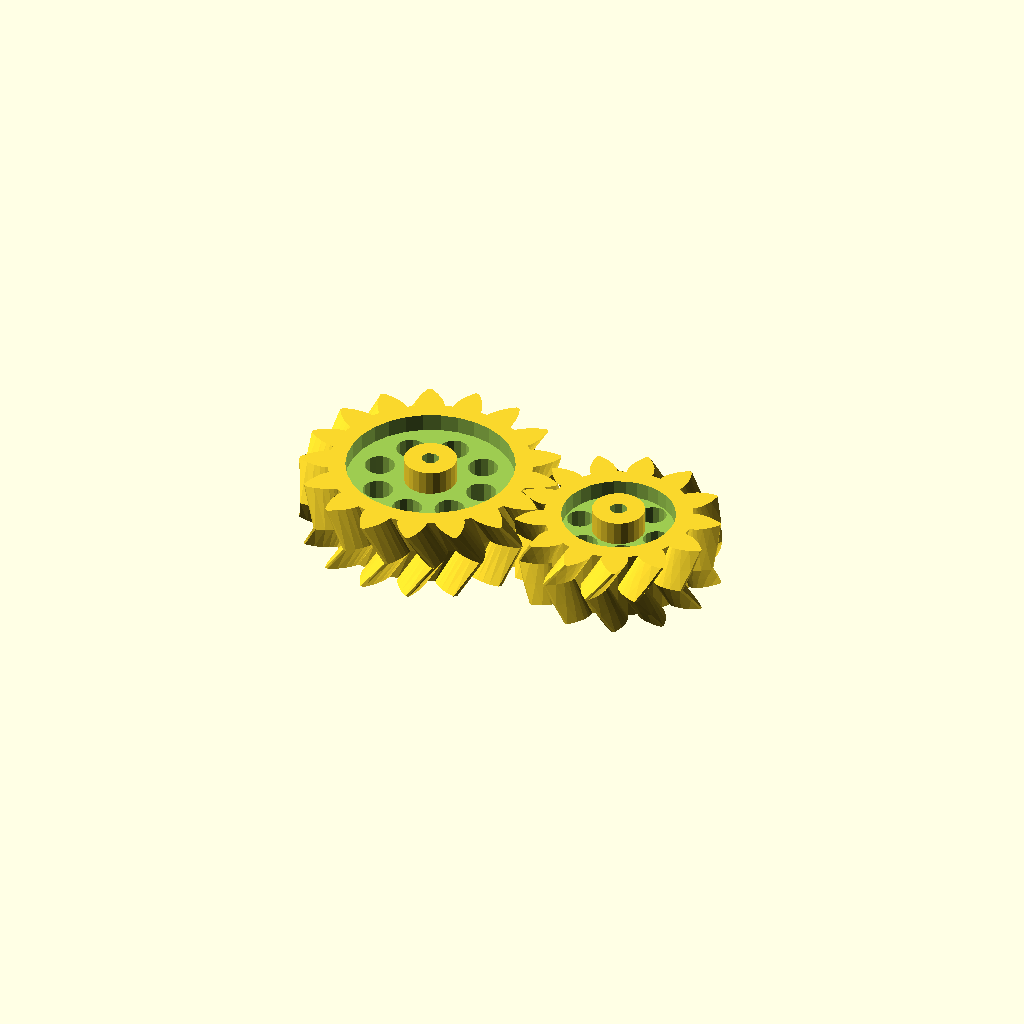
Cell 1: the model at its default parameters.
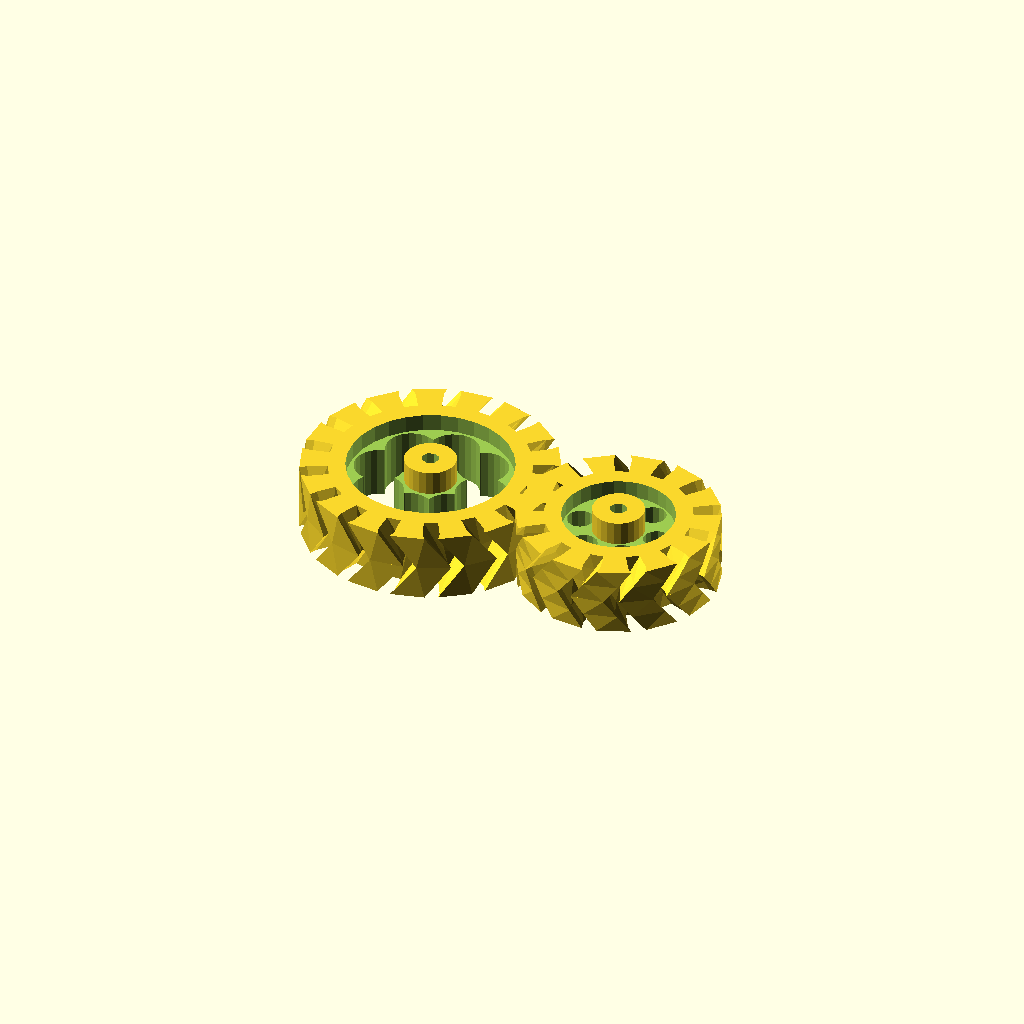
Cell 2 — pi set to 6.283185307179586, the other parameters unchanged.
One fixed orthographic camera (rotation 55°, 0°, 25°; colour scheme Cornfield) for every cell.
OpenSCAD source file lib/gears.scad:
// Parametric Involute Bevel and Spur Gears by GregFrost
// It is licensed under the Creative Commons - GNU GPL license.
// © 2010 by GregFrost
// http://www.thingiverse.com/thing:3575

// Simple Test:
//gear (circular_pitch=700,
//	gear_thickness = 12,
//	rim_thickness = 15,
//	hub_thickness = 17,
//	circles=8);

//Complex Spur Gear Test:
//test_gears ();

// Meshing Double Helix:
meshing_double_helix ();

// Demonstrate the backlash option for Spur gears.
//test_backlash ();

// Demonstrate how to make meshing bevel gears.
//bevel_gear_pair ();

pi=3.1415926535897932384626433832795;

//==================================================
// Bevel Gears:
// Two gears with the same cone distance, circular pitch (measured at the cone distance) 
// and pressure angle will mesh.

module bevel_gear_pair (
	gear1_teeth = 41,
	gear2_teeth = 7,
	axis_angle = 90,
	outside_circular_pitch=1000)
{
	outside_pitch_radius1 = gear1_teeth * outside_circular_pitch / 360;
	outside_pitch_radius2 = gear2_teeth * outside_circular_pitch / 360;
	pitch_apex1=outside_pitch_radius2 * sin (axis_angle) + 
		(outside_pitch_radius2 * cos (axis_angle) + outside_pitch_radius1) / tan (axis_angle);
	cone_distance = sqrt (pow (pitch_apex1, 2) + pow (outside_pitch_radius1, 2));
	pitch_apex2 = sqrt (pow (cone_distance, 2) - pow (outside_pitch_radius2, 2));
	echo ("cone_distance", cone_distance);
	pitch_angle1 = asin (outside_pitch_radius1 / cone_distance);
	pitch_angle2 = asin (outside_pitch_radius2 / cone_distance);
	echo ("pitch_angle1, pitch_angle2", pitch_angle1, pitch_angle2);
	echo ("pitch_angle1 + pitch_angle2", pitch_angle1 + pitch_angle2);

	rotate([0,0,90])
	translate ([0,0,pitch_apex1+20])
	{
		translate([0,0,-pitch_apex1])
		bevel_gear (
			number_of_teeth=gear1_teeth,
			cone_distance=cone_distance,
			pressure_angle=30,
			outside_circular_pitch=outside_circular_pitch);
	
		rotate([0,-(pitch_angle1+pitch_angle2),0])
		translate([0,0,-pitch_apex2])
		bevel_gear (
			number_of_teeth=gear2_teeth,
			cone_distance=cone_distance,
			pressure_angle=30,
			outside_circular_pitch=outside_circular_pitch);
	}
}

//Bevel Gear Finishing Options:
bevel_gear_flat = 0;
bevel_gear_back_cone = 1;

module bevel_gear (
	number_of_teeth=11,
	cone_distance=100,
	face_width=20,
	outside_circular_pitch=1000,
	pressure_angle=30,
	clearance = 0.2,
	bore_diameter=5,
	gear_thickness = 15,
	backlash = 0,
	involute_facets=0,
	finish = -1)
{
	echo ("bevel_gear",
		"teeth", number_of_teeth,
		"cone distance", cone_distance,
		face_width,
		outside_circular_pitch,
		pressure_angle,
		clearance,
		bore_diameter,
		involute_facets,
		finish);

	// Pitch diameter: Diameter of pitch circle at the fat end of the gear.
	outside_pitch_diameter  =  number_of_teeth * outside_circular_pitch / 180;
	outside_pitch_radius = outside_pitch_diameter / 2;

	// The height of the pitch apex.
	pitch_apex = sqrt (pow (cone_distance, 2) - pow (outside_pitch_radius, 2));
	pitch_angle = asin (outside_pitch_radius/cone_distance);

	echo ("Num Teeth:", number_of_teeth, " Pitch Angle:", pitch_angle);

	finish = (finish != -1) ? finish : (pitch_angle < 45) ? bevel_gear_flat : bevel_gear_back_cone;

	apex_to_apex=cone_distance / cos (pitch_angle);
	back_cone_radius = apex_to_apex * sin (pitch_angle);

	// Calculate and display the pitch angle. This is needed to determine the angle to mount two meshing cone gears.

	// Base Circle for forming the involute teeth shape.
	base_radius = back_cone_radius * cos (pressure_angle);	

	// Diametrial pitch: Number of teeth per unit length.
	pitch_diametrial = number_of_teeth / outside_pitch_diameter;

	// Addendum: Radial distance from pitch circle to outside circle.
	addendum = 1 / pitch_diametrial;
	// Outer Circle
	outer_radius = back_cone_radius + addendum;

	// Dedendum: Radial distance from pitch circle to root diameter
	dedendum = addendum + clearance;
	dedendum_angle = atan (dedendum / cone_distance);
	root_angle = pitch_angle - dedendum_angle;

	root_cone_full_radius = tan (root_angle)*apex_to_apex;
	back_cone_full_radius=apex_to_apex / tan (pitch_angle);

	back_cone_end_radius = 
		outside_pitch_radius - 
		dedendum * cos (pitch_angle) - 
		gear_thickness / tan (pitch_angle);
	back_cone_descent = dedendum * sin (pitch_angle) + gear_thickness;

	// Root diameter: Diameter of bottom of tooth spaces.
	root_radius = back_cone_radius - dedendum;

	half_tooth_thickness = outside_pitch_radius * sin (360 / (4 * number_of_teeth)) - backlash / 4;
	half_thick_angle = asin (half_tooth_thickness / back_cone_radius);

	face_cone_height = apex_to_apex-face_width / cos (pitch_angle);
	face_cone_full_radius = face_cone_height / tan (pitch_angle);
	face_cone_descent = dedendum * sin (pitch_angle);
	face_cone_end_radius = 
		outside_pitch_radius -
		face_width / sin (pitch_angle) - 
		face_cone_descent / tan (pitch_angle);

	// For the bevel_gear_flat finish option, calculate the height of a cube to select the portion of the gear that includes the full pitch face.
	bevel_gear_flat_height = pitch_apex - (cone_distance - face_width) * cos (pitch_angle);

//	translate([0,0,-pitch_apex])
	difference ()
	{
		intersection ()
		{
			union()
			{
				rotate (half_thick_angle)
				translate ([0,0,pitch_apex-apex_to_apex])
				cylinder ($fn=number_of_teeth*2, r1=root_cone_full_radius,r2=0,h=apex_to_apex);
				for (i = [1:number_of_teeth])
//				for (i = [1:1])
				{
					rotate ([0,0,i*360/number_of_teeth])
					{
						involute_bevel_gear_tooth (
							back_cone_radius = back_cone_radius,
							root_radius = root_radius,
							base_radius = base_radius,
							outer_radius = outer_radius,
							pitch_apex = pitch_apex,
							cone_distance = cone_distance,
							half_thick_angle = half_thick_angle,
							involute_facets = involute_facets);
					}
				}
			}

			if (finish == bevel_gear_back_cone)
			{
				translate ([0,0,-back_cone_descent])
				cylinder (
					$fn=number_of_teeth*2, 
					r1=back_cone_end_radius,
					r2=back_cone_full_radius*2,
					h=apex_to_apex + back_cone_descent);
			}
			else
			{
				translate ([-1.5*outside_pitch_radius,-1.5*outside_pitch_radius,0])
				cube ([3*outside_pitch_radius,
					3*outside_pitch_radius,
					bevel_gear_flat_height]);
			}
		}
		
		if (finish == bevel_gear_back_cone)
		{
			translate ([0,0,-face_cone_descent])
			cylinder (
				r1=face_cone_end_radius,
				r2=face_cone_full_radius * 2,
				h=face_cone_height + face_cone_descent+pitch_apex);
		}

		translate ([0,0,pitch_apex - apex_to_apex])
		cylinder (r=bore_diameter/2,h=apex_to_apex);
	}	
}

module involute_bevel_gear_tooth (
	back_cone_radius,
	root_radius,
	base_radius,
	outer_radius,
	pitch_apex,
	cone_distance,
	half_thick_angle,
	involute_facets)
{
//	echo ("involute_bevel_gear_tooth",
//		back_cone_radius,
//		root_radius,
//		base_radius,
//		outer_radius,
//		pitch_apex,
//		cone_distance,
//		half_thick_angle);

	min_radius = max (base_radius*2,root_radius*2);

	pitch_point = 
		involute (
			base_radius*2, 
			involute_intersect_angle (base_radius*2, back_cone_radius*2));
	pitch_angle = atan2 (pitch_point[1], pitch_point[0]);
	centre_angle = pitch_angle + half_thick_angle;

	start_angle = involute_intersect_angle (base_radius*2, min_radius);
	stop_angle = involute_intersect_angle (base_radius*2, outer_radius*2);

	res=(involute_facets!=0)?involute_facets:($fn==0)?5:$fn/4;

	translate ([0,0,pitch_apex])
	rotate ([0,-atan(back_cone_radius/cone_distance),0])
	translate ([-back_cone_radius*2,0,-cone_distance*2])
	union ()
	{
		for (i=[1:res])
		{
			assign (
				point1=
					involute (base_radius*2,start_angle+(stop_angle - start_angle)*(i-1)/res),
				point2=
					involute (base_radius*2,start_angle+(stop_angle - start_angle)*(i)/res))
			{
				assign (
					side1_point1 = rotate_point (centre_angle, point1),
					side1_point2 = rotate_point (centre_angle, point2),
					side2_point1 = mirror_point (rotate_point (centre_angle, point1)),
					side2_point2 = mirror_point (rotate_point (centre_angle, point2)))
				{
					polyhedron (
						points=[
							[back_cone_radius*2+0.1,0,cone_distance*2],
							[side1_point1[0],side1_point1[1],0],
							[side1_point2[0],side1_point2[1],0],
							[side2_point2[0],side2_point2[1],0],
							[side2_point1[0],side2_point1[1],0],
							[0.1,0,0]],
						triangles=[[0,1,2],[0,2,3],[0,3,4],[0,5,1],[1,5,2],[2,5,3],[3,5,4],[0,4,5]]);
				}
			}
		}
	}
}

module gear (
	number_of_teeth=15,
	circular_pitch=false, diametral_pitch=false,
	pressure_angle=28,
	clearance = 0.2,
	gear_thickness=5,
	rim_thickness=8,
	rim_width=5,
	hub_thickness=10,
	hub_diameter=15,
	bore_diameter=5,
	circles=0,
	backlash=0,
	twist=0,
	involute_facets=0,
	flat=false)
{
	if (circular_pitch==false && diametral_pitch==false) 
		echo("MCAD ERROR: gear module needs either a diametral_pitch or circular_pitch");

	//Convert diametrial pitch to our native circular pitch
	circular_pitch = (circular_pitch!=false?circular_pitch:180/diametral_pitch);

	// Pitch diameter: Diameter of pitch circle.
	pitch_diameter  =  number_of_teeth * circular_pitch / 180;
	pitch_radius = pitch_diameter/2;
	echo ("Teeth:", number_of_teeth, " Pitch radius:", pitch_radius);

	// Base Circle
	base_radius = pitch_radius*cos(pressure_angle);

	// Diametrial pitch: Number of teeth per unit length.
	pitch_diametrial = number_of_teeth / pitch_diameter;

	// Addendum: Radial distance from pitch circle to outside circle.
	addendum = 1/pitch_diametrial;

	//Outer Circle
	outer_radius = pitch_radius+addendum;

	// Dedendum: Radial distance from pitch circle to root diameter
	dedendum = addendum + clearance;

	// Root diameter: Diameter of bottom of tooth spaces.
	root_radius = pitch_radius-dedendum;
	backlash_angle = backlash / pitch_radius * 180 / pi;
	half_thick_angle = (360 / number_of_teeth - backlash_angle) / 4;

	// Variables controlling the rim.
	rim_radius = root_radius - rim_width;

	// Variables controlling the circular holes in the gear.
	circle_orbit_diameter=hub_diameter/2+rim_radius;
	circle_orbit_curcumference=pi*circle_orbit_diameter;

	// Limit the circle size to 90% of the gear face.
	circle_diameter=
		min (
			0.70*circle_orbit_curcumference/circles,
			(rim_radius-hub_diameter/2)*0.9);
	
	difference()
	{
		union ()
		{
			difference ()
			{
				linear_exturde_flat_option(flat=flat, height=rim_thickness, convexity=10, twist=twist)
				gear_shape (
					number_of_teeth,
					pitch_radius = pitch_radius,
					root_radius = root_radius,
					base_radius = base_radius,
					outer_radius = outer_radius,
					half_thick_angle = half_thick_angle,
					involute_facets=involute_facets);

				if (gear_thickness < rim_thickness)
					translate ([0,0,gear_thickness])
					cylinder (r=rim_radius,h=rim_thickness-gear_thickness+1);
			}
			if (gear_thickness > rim_thickness)
				linear_exturde_flat_option(flat =flat, height=gear_thickness)
				circle (r=rim_radius);
			if (flat == false && hub_thickness > gear_thickness)
				translate ([0,0,gear_thickness])
				linear_exturde_flat_option(flat=flat, height=hub_thickness-gear_thickness)
				circle (r=hub_diameter/2);
		}
		
		
		translate ([0,0,-1])
		linear_exturde_flat_option(flat =flat, height=2+max(rim_thickness,hub_thickness,gear_thickness))
		circle (r=bore_diameter/2);
		if (circles>0)
		{
			for(i=[0:circles-1])	
				rotate([0,0,i*360/circles])
				translate([circle_orbit_diameter/2,0,-1])
				linear_exturde_flat_option(flat =flat, height=max(gear_thickness,rim_thickness)+3)
				circle(r=circle_diameter/2);
		}
	}
}

module linear_exturde_flat_option(flat =false, height = 10, center = false, convexity = 2, twist = 0)
{
	if(flat==false)
	{
		linear_extrude(height = height, center = center, convexity = convexity, twist= twist) child(0);
	}
	else
	{
		child(0);
	}

}

module gear_shape (
	number_of_teeth,
	pitch_radius,
	root_radius,
	base_radius,
	outer_radius,
	half_thick_angle,
	involute_facets)
{
	union()
	{
		rotate (half_thick_angle) circle ($fn=number_of_teeth*2, r=root_radius);

		for (i = [1:number_of_teeth])
		{
			rotate ([0,0,i*360/number_of_teeth])
			{
				involute_gear_tooth (
					pitch_radius = pitch_radius,
					root_radius = root_radius,
					base_radius = base_radius,
					outer_radius = outer_radius,
					half_thick_angle = half_thick_angle,
					involute_facets=involute_facets);
			}
		}
	}
}

module involute_gear_tooth (
	pitch_radius,
	root_radius,
	base_radius,
	outer_radius,
	half_thick_angle,
	involute_facets)
{
	min_radius = max (base_radius,root_radius);

	pitch_point = involute (base_radius, involute_intersect_angle (base_radius, pitch_radius));
	pitch_angle = atan2 (pitch_point[1], pitch_point[0]);
	centre_angle = pitch_angle + half_thick_angle;

	start_angle = involute_intersect_angle (base_radius, min_radius);
	stop_angle = involute_intersect_angle (base_radius, outer_radius);

	res=(involute_facets!=0)?involute_facets:($fn==0)?5:$fn/4;

	union ()
	{
		for (i=[1:res])
		assign (
			point1=involute (base_radius,start_angle+(stop_angle - start_angle)*(i-1)/res),
			point2=involute (base_radius,start_angle+(stop_angle - start_angle)*i/res))
		{
			assign (
				side1_point1=rotate_point (centre_angle, point1),
				side1_point2=rotate_point (centre_angle, point2),
				side2_point1=mirror_point (rotate_point (centre_angle, point1)),
				side2_point2=mirror_point (rotate_point (centre_angle, point2)))
			{
				polygon (
					points=[[0,0],side1_point1,side1_point2,side2_point2,side2_point1],
					paths=[[0,1,2,3,4,0]]);
			}
		}
	}
}

// Mathematical Functions
//===============

// Finds the angle of the involute about the base radius at the given distance (radius) from it's center.
//source: http://www.mathhelpforum.com/math-help/geometry/136011-circle-involute-solving-y-any-given-x.html

function involute_intersect_angle (base_radius, radius) = sqrt (pow (radius/base_radius, 2) - 1) * 180 / pi;

// Calculate the involute position for a given base radius and involute angle.

function rotated_involute (rotate, base_radius, involute_angle) = 
[
	cos (rotate) * involute (base_radius, involute_angle)[0] + sin (rotate) * involute (base_radius, involute_angle)[1],
	cos (rotate) * involute (base_radius, involute_angle)[1] - sin (rotate) * involute (base_radius, involute_angle)[0]
];

function mirror_point (coord) = 
[
	coord[0], 
	-coord[1]
];

function rotate_point (rotate, coord) =
[
	cos (rotate) * coord[0] + sin (rotate) * coord[1],
	cos (rotate) * coord[1] - sin (rotate) * coord[0]
];

function involute (base_radius, involute_angle) = 
[
	base_radius*(cos (involute_angle) + involute_angle*pi/180*sin (involute_angle)),
	base_radius*(sin (involute_angle) - involute_angle*pi/180*cos (involute_angle)),
];


// Test Cases
//===============

module test_gears()
{
	translate([17,-15])
	{
	
		rotate ([0,0,360*4/17])
		translate ([39.088888,0,0])
		{
			gear (number_of_teeth=11,
				circular_pitch=500,
				hub_diameter=0,
				rim_width=65);
			translate ([0,0,8])
			{
				gear (number_of_teeth=6,
					circular_pitch=300,
					hub_diameter=0,
					rim_width=5,
					rim_thickness=6,
					pressure_angle=31);
				rotate ([0,0,360*5/6])
				translate ([22.5,0,1])
				gear (number_of_teeth=21,
					circular_pitch=300,
					bore_diameter=2,
					hub_diameter=4,
					rim_width=1,
					hub_thickness=4,
					rim_thickness=4,
					gear_thickness=3,
					pressure_angle=31);
			}
		}

		translate ([-61.1111111,0,0])
		{
			gear (number_of_teeth=27,
				circular_pitch=500,
				circles=5,
				hub_diameter=2*8.88888889);

			translate ([0,0,10])
			{
				gear (
					number_of_teeth=14,
					circular_pitch=200,
					pressure_angle=5,
					clearance = 0.2,
					gear_thickness = 10,
					rim_thickness = 10,
					rim_width = 15,
					bore_diameter=5,
					circles=0);
				translate ([13.8888888,0,1])
				gear (
					number_of_teeth=11,
					circular_pitch=200,
					pressure_angle=5,
					clearance = 0.2,
					gear_thickness = 10,
					rim_thickness = 10,
					rim_width = 15,
					hub_thickness = 20,
					hub_diameter=2*7.222222,
					bore_diameter=5,
					circles=0);
			}
		}
	
		rotate ([0,0,360*-5/17])
		translate ([44.444444444,0,0])
		gear (number_of_teeth=15,
			circular_pitch=500,
			hub_diameter=10,
			rim_width=5,
			rim_thickness=5,
			gear_thickness=4,
			hub_thickness=6,
			circles=9);
	
		rotate ([0,0,360*-1/17])
		translate ([30.5555555,0,-1])
		gear (number_of_teeth=5,
			circular_pitch=500,
			hub_diameter=0,
			rim_width=5,
			rim_thickness=10);
	}
}

module meshing_double_helix ()
{
	test_double_helix_gear ();
	
	mirror ([0,1,0])
	translate ([58.33333333,0,0])
	test_double_helix_gear (teeth=13,circles=6);
}

module test_double_helix_gear (
	teeth=17,
	circles=8)
{
	//double helical gear
	{
		twist=200;
		height=20;
		pressure_angle=30;

		gear (number_of_teeth=teeth,
			circular_pitch=700,
			pressure_angle=pressure_angle,
			clearance = 0.2,
			gear_thickness = height/2*0.5,
			rim_thickness = height/2,
			rim_width = 5,
			hub_thickness = height/2*1.2,
			hub_diameter=15,
			bore_diameter=5,
			circles=circles,
			twist=twist/teeth);
		mirror([0,0,1])
		gear (number_of_teeth=teeth,
			circular_pitch=700,
			pressure_angle=pressure_angle,
			clearance = 0.2,
			gear_thickness = height/2,
			rim_thickness = height/2,
			rim_width = 5,
			hub_thickness = height/2,
			hub_diameter=15,
			bore_diameter=5,
			circles=circles,
			twist=twist/teeth);
	}
}

module test_backlash ()
{
	backlash = 2;
	teeth = 15;

	translate ([-29.166666,0,0])
	{
		translate ([58.3333333,0,0])
		rotate ([0,0,-360/teeth/4])
		gear (
			number_of_teeth = teeth,
			circular_pitch=700,
			gear_thickness = 12,
			rim_thickness = 15,
			rim_width = 5,
			hub_thickness = 17,
			hub_diameter=15,
			bore_diameter=5,
			backlash = 2,
			circles=8);
		
		rotate ([0,0,360/teeth/4])
		gear (
			number_of_teeth = teeth,
			circular_pitch=700,
			gear_thickness = 12,
			rim_thickness = 15,
			rim_width = 5,
			hub_thickness = 17,
			hub_diameter=15,
			bore_diameter=5,
			backlash = 2,
			circles=8);
	}

	color([0,0,128,0.5])
	translate([0,0,-5])
	cylinder ($fn=20,r=backlash / 4,h=25);
}
Parameter table extracted from the source (name, type, default, range or options):
pi: number, default 3.141592653589793
